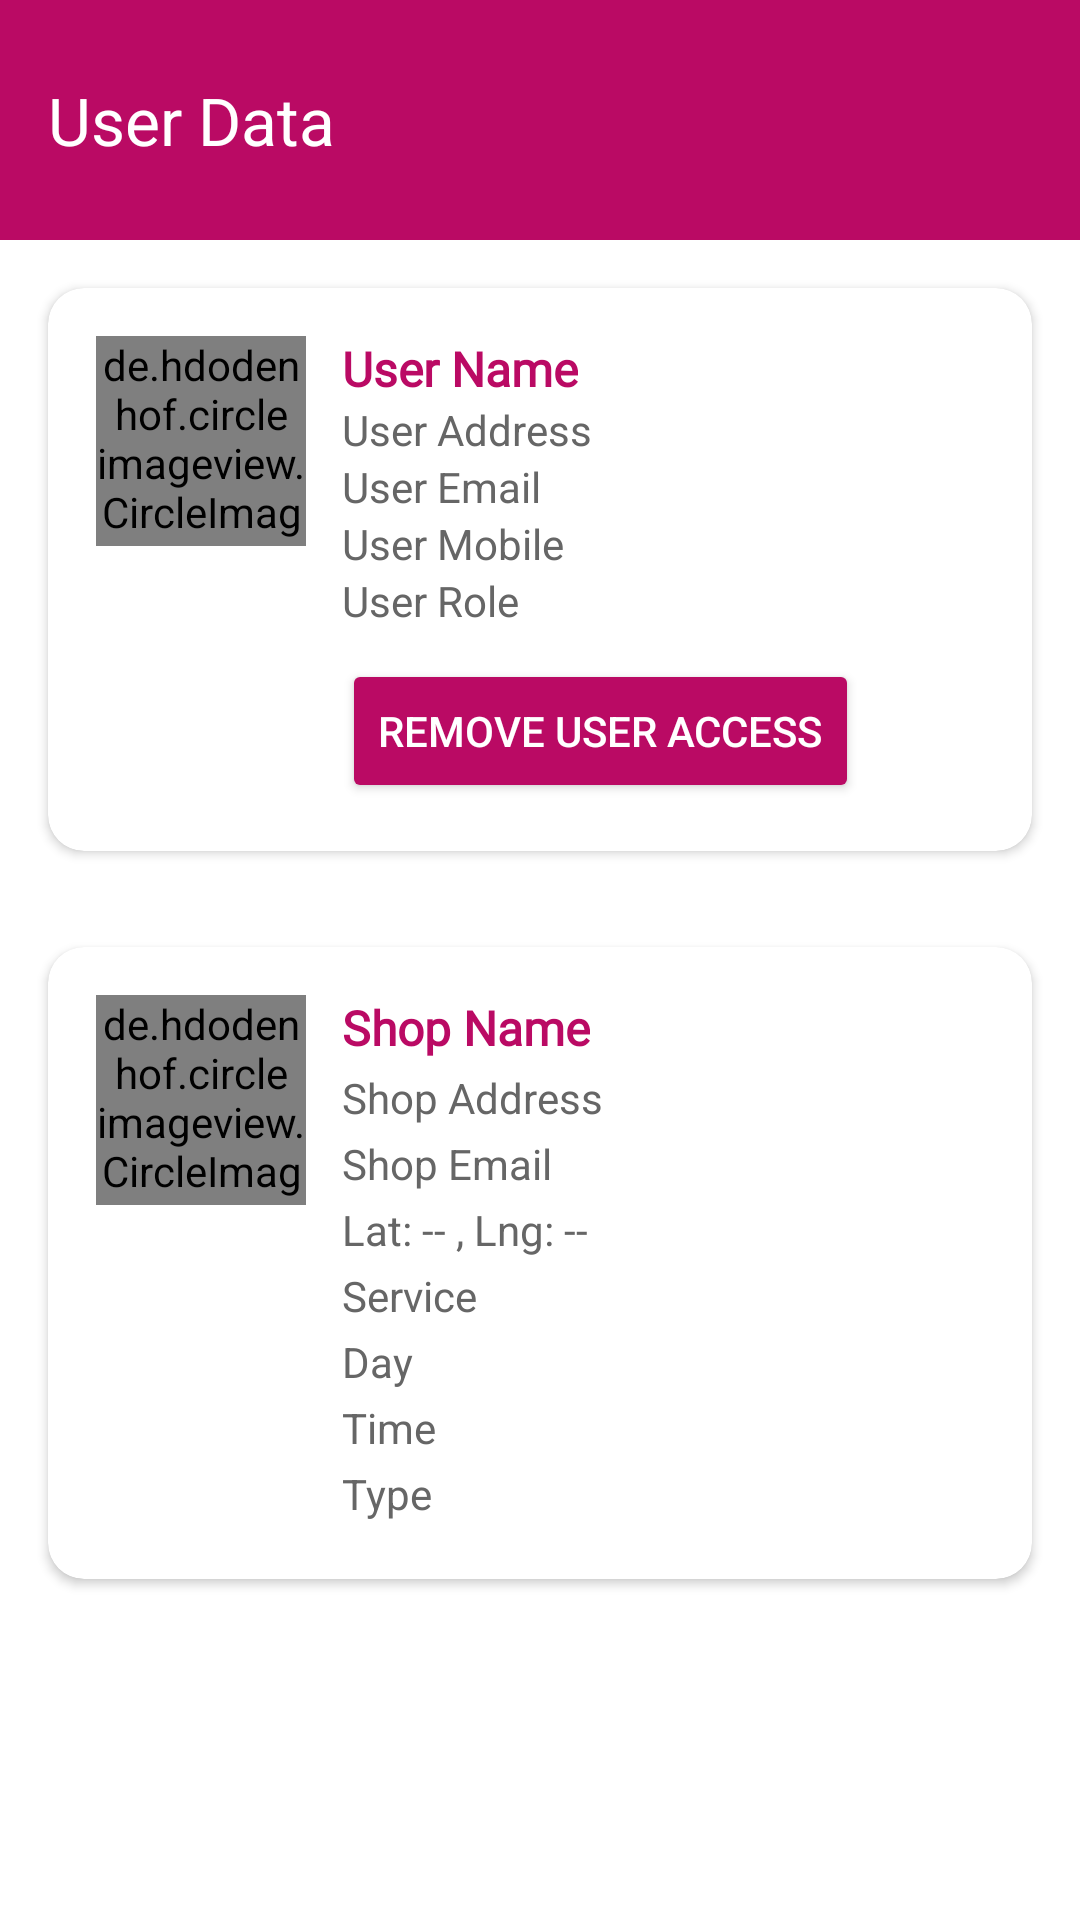

Android layout source for this screen:
<!-- AndroidManifest.xml: application theme Theme.QCutAdmin -->
<!-- res/layout/activity_user_details.xml -->
<?xml version="1.0" encoding="utf-8"?>
<ScrollView xmlns:android="http://schemas.android.com/apk/res/android"
    xmlns:app="http://schemas.android.com/apk/res-auto"
    xmlns:tools="http://schemas.android.com/tools"
    android:id="@+id/main"
    android:layout_width="match_parent"
    android:layout_height="match_parent"
    android:background="@color/white"
    tools:context=".UserDetails">

    <LinearLayout
        android:layout_width="match_parent"
        android:layout_height="wrap_content"
        android:orientation="vertical">

        
        <com.google.android.material.appbar.MaterialToolbar
            android:id="@+id/toolbar"
            android:layout_width="match_parent"
            android:layout_height="80dp"
            android:background="@color/pink"
            app:title="User Data"
            app:titleTextColor="@android:color/white" />

        
        <androidx.cardview.widget.CardView
            android:layout_width="match_parent"
            android:layout_height="wrap_content"
            android:layout_marginBottom="12dp"
            android:elevation="6dp"
            android:layout_margin="16dp"
            app:cardCornerRadius="12dp">

            <LinearLayout
                android:layout_width="match_parent"
                android:layout_height="wrap_content"
                android:orientation="horizontal"
                android:padding="16dp">

                <de.hdodenhof.circleimageview.CircleImageView
                    android:id="@+id/userImage"
                    android:layout_width="70dp"
                    android:layout_height="70dp"
                    android:src="@drawable/baseline_person_24" />

                <LinearLayout
                    android:layout_width="0dp"
                    android:layout_height="wrap_content"
                    android:layout_weight="1"
                    android:orientation="vertical"
                    android:layout_marginStart="12dp">

                    <TextView
                        android:id="@+id/userName"
                        android:layout_width="wrap_content"
                        android:layout_height="wrap_content"
                        android:text="User Name"
                        android:textStyle="bold"
                        android:fontFamily="@font/poppins_bold"
                        android:textSize="16sp"
                        android:textColor="@color/pink" />

                    <TextView
                        android:id="@+id/userAddress"
                        android:layout_width="wrap_content"
                        android:layout_height="wrap_content"
                        android:text="User Address"
                        android:textSize="14sp"
                        android:textColor="#666" />

                    <TextView
                        android:id="@+id/userEmail"
                        android:layout_width="wrap_content"
                        android:layout_height="wrap_content"
                        android:text="User Email"
                        android:textSize="14sp"
                        android:textColor="#666" />

                    <TextView
                        android:id="@+id/userMobile"
                        android:layout_width="wrap_content"
                        android:layout_height="wrap_content"
                        android:text="User Mobile"
                        android:textSize="14sp"
                        android:textColor="#666" />

                    <TextView
                        android:id="@+id/userRole"
                        android:layout_width="wrap_content"
                        android:layout_height="wrap_content"
                        android:text="User Role"
                        android:textSize="14sp"
                        android:textColor="#666" />

                    
                    <Button
                        android:id="@+id/btnRemoveAccess"
                        android:layout_width="wrap_content"
                        android:layout_height="wrap_content"
                        android:layout_marginTop="10dp"
                        android:text="Remove User Access"
                        android:backgroundTint="@color/pink"
                        android:textColor="@android:color/white" />
                </LinearLayout>
            </LinearLayout>
        </androidx.cardview.widget.CardView>

        
        <androidx.cardview.widget.CardView
            android:id="@+id/shopCard"
            android:layout_width="match_parent"
            android:layout_height="wrap_content"
            android:visibility="visible"
            android:elevation="6dp"
            android:layout_margin="16dp"
            app:cardCornerRadius="12dp">

            <LinearLayout
                android:layout_width="match_parent"
                android:layout_height="wrap_content"
                android:orientation="horizontal"
                android:padding="16dp">

                <de.hdodenhof.circleimageview.CircleImageView
                    android:id="@+id/shopImage"
                    android:layout_width="70dp"
                    android:layout_height="70dp"
                    android:src="@drawable/baseline_store_24" />

                <LinearLayout
                    android:layout_width="0dp"
                    android:layout_height="wrap_content"
                    android:layout_weight="1"
                    android:orientation="vertical"
                    android:layout_marginStart="12dp">

                    <TextView
                        android:id="@+id/shopName"
                        android:layout_width="wrap_content"
                        android:layout_height="wrap_content"
                        android:text="Shop Name"
                        android:textStyle="bold"
                        android:fontFamily="@font/poppins_bold"
                        android:textSize="16sp"
                        android:textColor="@color/pink" />

                    <TextView
                        android:id="@+id/shopAddress"
                        android:layout_width="wrap_content"
                        android:layout_height="wrap_content"
                        android:text="Shop Address"
                        android:textSize="14sp"
                        android:layout_marginTop="3dp"
                        android:layout_marginBottom="3dp"
                        android:textColor="#666" />

                    <TextView
                        android:id="@+id/shopEmail"
                        android:layout_width="wrap_content"
                        android:layout_height="wrap_content"
                        android:text="Shop Email"
                        android:textSize="14sp"
                        android:layout_marginBottom="3dp"
                        android:textColor="#666" />

                    <TextView
                        android:id="@+id/shopLatLong"
                        android:layout_width="wrap_content"
                        android:layout_height="wrap_content"
                        android:text="Lat: -- , Lng: --"
                        android:layout_marginBottom="3dp"
                        android:textSize="14sp"
                        android:textColor="#666" />

                    <TextView
                        android:id="@+id/shopService"
                        android:layout_width="wrap_content"
                        android:layout_height="wrap_content"
                        android:text="Service"
                        android:layout_marginBottom="3dp"
                        android:textSize="14sp"
                        android:textColor="#666" />

                    <TextView
                        android:id="@+id/shopDay"
                        android:layout_width="wrap_content"
                        android:layout_height="wrap_content"
                        android:text="Day"
                        android:textSize="14sp"
                        android:layout_marginBottom="3dp"
                        android:textColor="#666" />

                    <TextView
                        android:id="@+id/shopTime"
                        android:layout_width="wrap_content"
                        android:layout_height="wrap_content"
                        android:text="Time"
                        android:textSize="14sp"
                        android:layout_marginBottom="3dp"
                        android:textColor="#666" />

                    <TextView
                        android:id="@+id/shopType"
                        android:layout_width="wrap_content"
                        android:layout_height="wrap_content"
                        android:text="Type"
                        android:layout_marginBottom="3dp"
                        android:textSize="14sp"
                        android:textColor="#666" />

                </LinearLayout>
            </LinearLayout>
        </androidx.cardview.widget.CardView>

    </LinearLayout>
</ScrollView>
<!-- resources referenced by this layout -->
<resources>
  <color name="pink">#BA0A64</color>
  <color name="white">#FFFFFFFF</color>
  <style name="Theme.QCutAdmin" parent="Base.Theme.QCutAdmin" />
  <style name="Base.Theme.QCutAdmin" parent="Theme.Material3.DayNight.NoActionBar">
          
          
      </style>
</resources>
